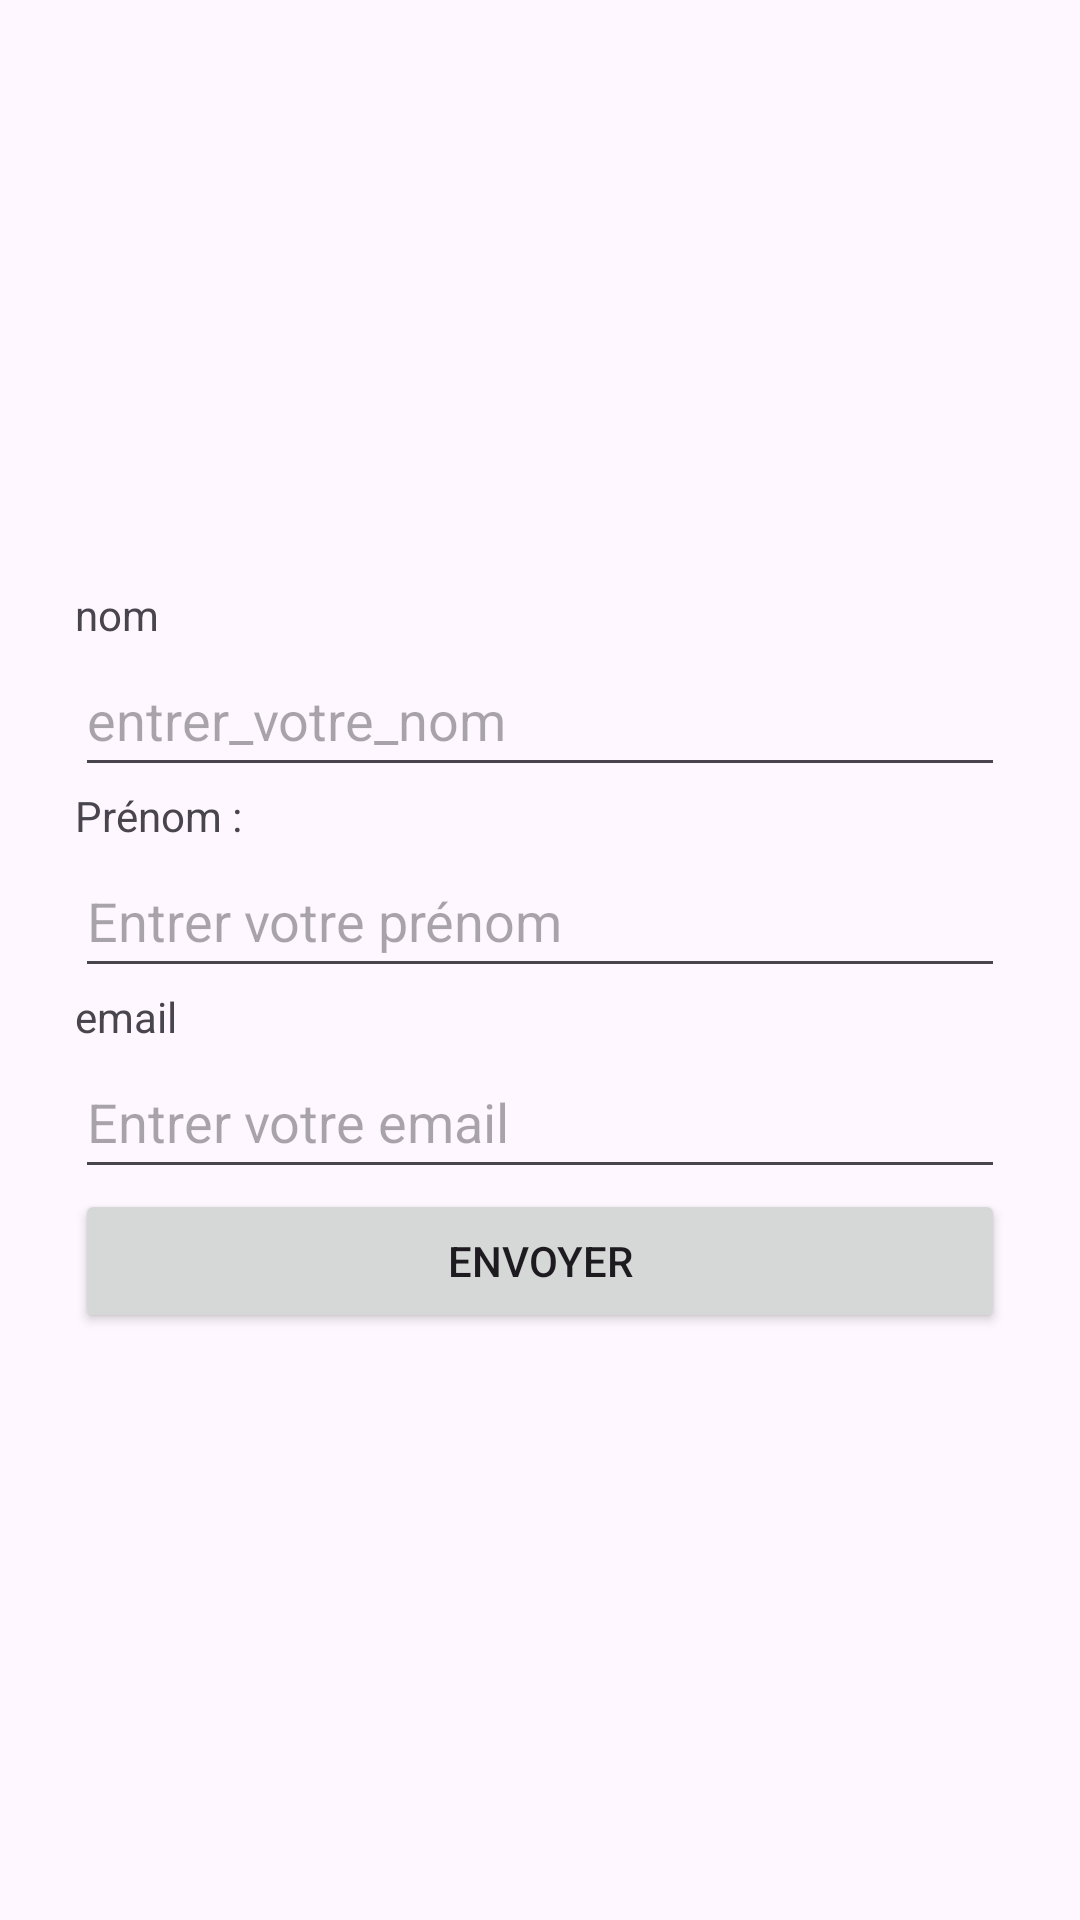

Here is an Android app screen rendered from its layout file. Give the layout XML and the strings, colors and styles it references.
<!-- AndroidManifest.xml: application theme Theme.Ahmed_Karray_TP4 -->
<!-- res/layout/activity_main.xml -->
<?xml version="1.0" encoding="utf-8"?>
<LinearLayout xmlns:android="http://schemas.android.com/apk/res/android"
    xmlns:tools="http://schemas.android.com/tools"
    android:layout_width="match_parent"
    android:layout_height="match_parent"
    android:orientation="vertical"
    android:padding="25dp"
    android:gravity="center_vertical">

    <TextView
        android:layout_width="match_parent"
        android:layout_height="wrap_content"
        android:text="nom" />

    <EditText
        android:id="@+id/nom"
        android:layout_width="match_parent"
        android:layout_height="wrap_content"
        android:hint="entrer_votre_nom"
        android:minHeight="48dp"
        tools:ignore="Autofill,TextFields" />

    <TextView
        android:layout_width="match_parent"
        android:layout_height="wrap_content"
        android:text="Prénom :" />

    <EditText
        android:id="@+id/prenom"
        android:layout_width="match_parent"
        android:layout_height="wrap_content"
        android:hint="Entrer votre prénom"
        android:minHeight="48dp" />

    <TextView
        android:layout_width="match_parent"
        android:layout_height="wrap_content"
        android:text="email" />

    <EditText
        android:id="@+id/mail"
        android:layout_width="match_parent"
        android:layout_height="wrap_content"
        android:hint="Entrer votre email"
        android:inputType="textEmailAddress"
        android:minHeight="48dp" />

    <Button
        android:id="@+id/btnsend"
        android:layout_width="match_parent"
        android:layout_height="wrap_content"
        android:text="Envoyer" />

</LinearLayout>
<!-- resources referenced by this layout -->
<resources>
  <style name="Theme.Ahmed_Karray_TP4" parent="Base.Theme.Ahmed_Karray_TP4" />
  <style name="Base.Theme.Ahmed_Karray_TP4" parent="Theme.Material3.DayNight.NoActionBar">
          
          
      </style>
</resources>
